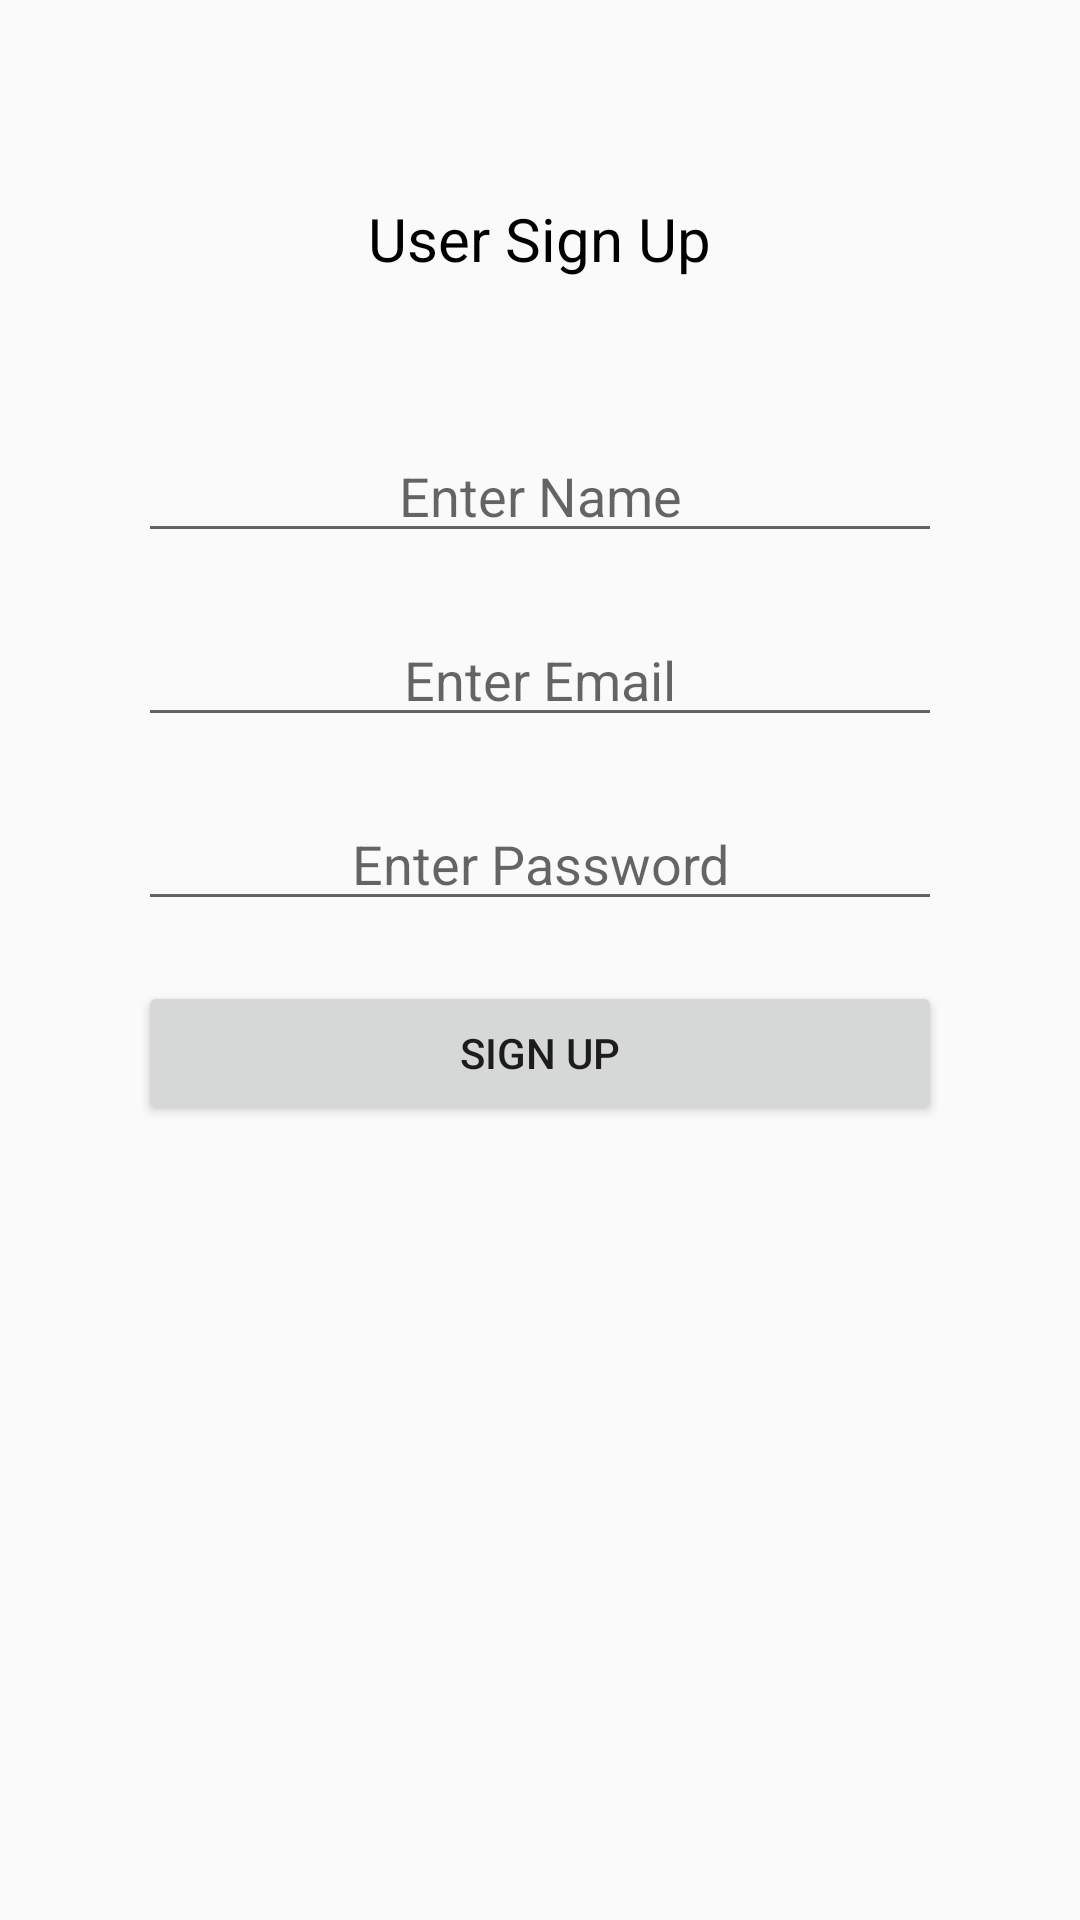

Reconstruct the res/layout file that produces this screen, plus the resources it refers to.
<!-- AndroidManifest.xml: application theme Theme.AppCompat.Light.NoActionBar -->
<!-- res/layout/activity_register.xml -->
<?xml version="1.0" encoding="utf-8"?>
<RelativeLayout xmlns:android="http://schemas.android.com/apk/res/android"
    xmlns:tools="http://schemas.android.com/tools"
    android:id="@+id/activity_register"
    android:layout_width="match_parent"
    android:layout_height="match_parent"
    android:paddingLeft="46dp"
    android:paddingRight="46dp"
    android:paddingTop="16dp"
    tools:context="com.exam.AndroidApp.main.RegisterActivity">

    <TextView
        android:id="@+id/textView"
        android:layout_width="wrap_content"
        android:layout_height="wrap_content"
        android:layout_alignParentTop="true"
        android:layout_centerHorizontal="true"
        android:layout_marginTop="50dp"
        android:gravity="center"
        android:text="User Sign Up"
        android:textColor="#000"
        android:textSize="20dp" />

    <EditText
        android:layout_width="fill_parent"
        android:layout_height="wrap_content"
        android:inputType="textEmailAddress"
        android:hint="Enter Name"
        android:textColor="#000"
        android:ems="10"
        android:layout_marginTop="50dp"
        android:layout_below="@+id/textView"
        android:layout_centerHorizontal="true"
        android:id="@+id/editName"
        android:gravity="center"/>

    <EditText
        android:layout_width="fill_parent"
        android:layout_height="wrap_content"
        android:inputType="textEmailAddress"
        android:hint="Enter Email"
        android:textColor="#000"
        android:ems="10"
        android:layout_below="@+id/editName"
        android:layout_centerHorizontal="true"
        android:layout_marginTop="20dp"
        android:id="@+id/editEmail"
        android:gravity="center"/>

    <EditText
        android:layout_width="fill_parent"
        android:layout_height="wrap_content"
        android:inputType="textPassword"
        android:hint="Enter Password"
        android:textColor="#000"
        android:ems="10"
        android:layout_below="@+id/editEmail"
        android:layout_centerHorizontal="true"
        android:layout_marginTop="20dp"
        android:id="@+id/editPassword"
        android:gravity="center"/>

    <Button
        android:id="@+id/buttonRegister"
        android:layout_width="fill_parent"
        android:layout_height="wrap_content"
        android:layout_below="@+id/editPassword"
        android:layout_marginTop="20dp"
        android:text="SIGN UP" />

</RelativeLayout>
<!-- resources referenced by this layout -->
<resources>

</resources>
